Run: headless pygame with SDL's dummy video driver; simulated clock (each Clock.tick advances the game by its frame time, no real sleeping); random seed 0; keys injected as events and as key.get_pressed() state; no mouse input.
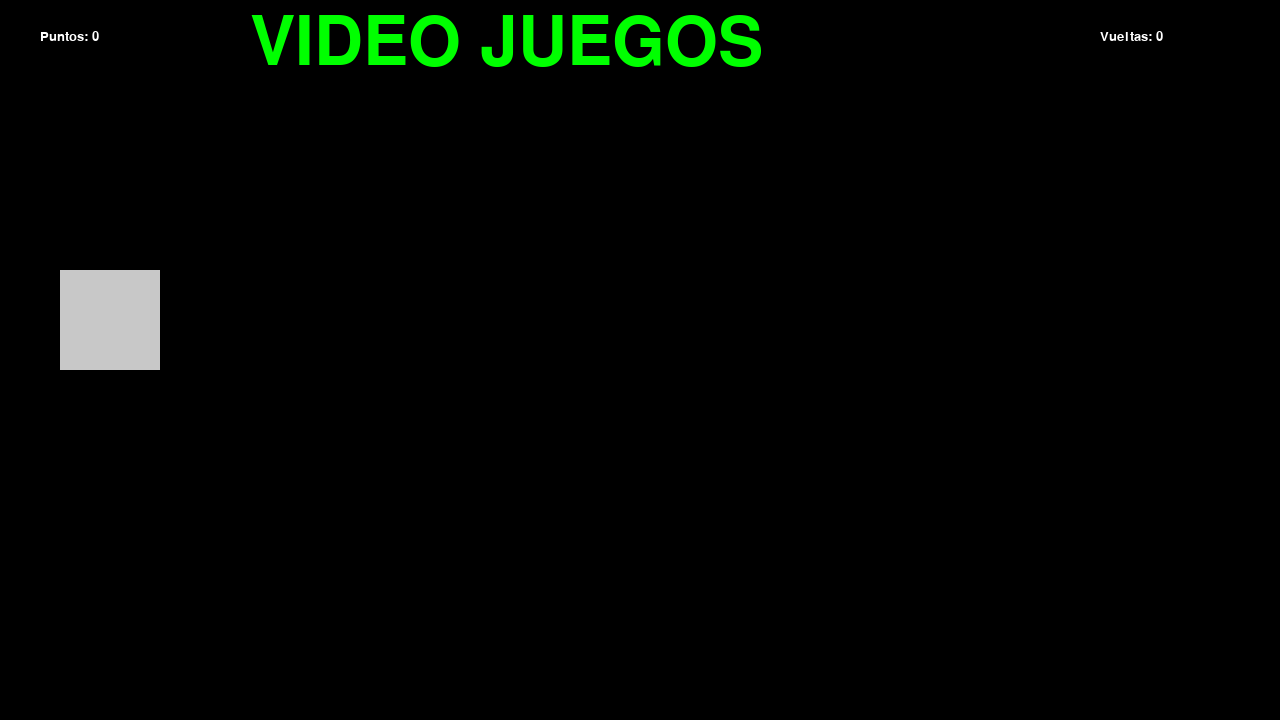
Frame 1 of 4 · flips 1–60 · no input
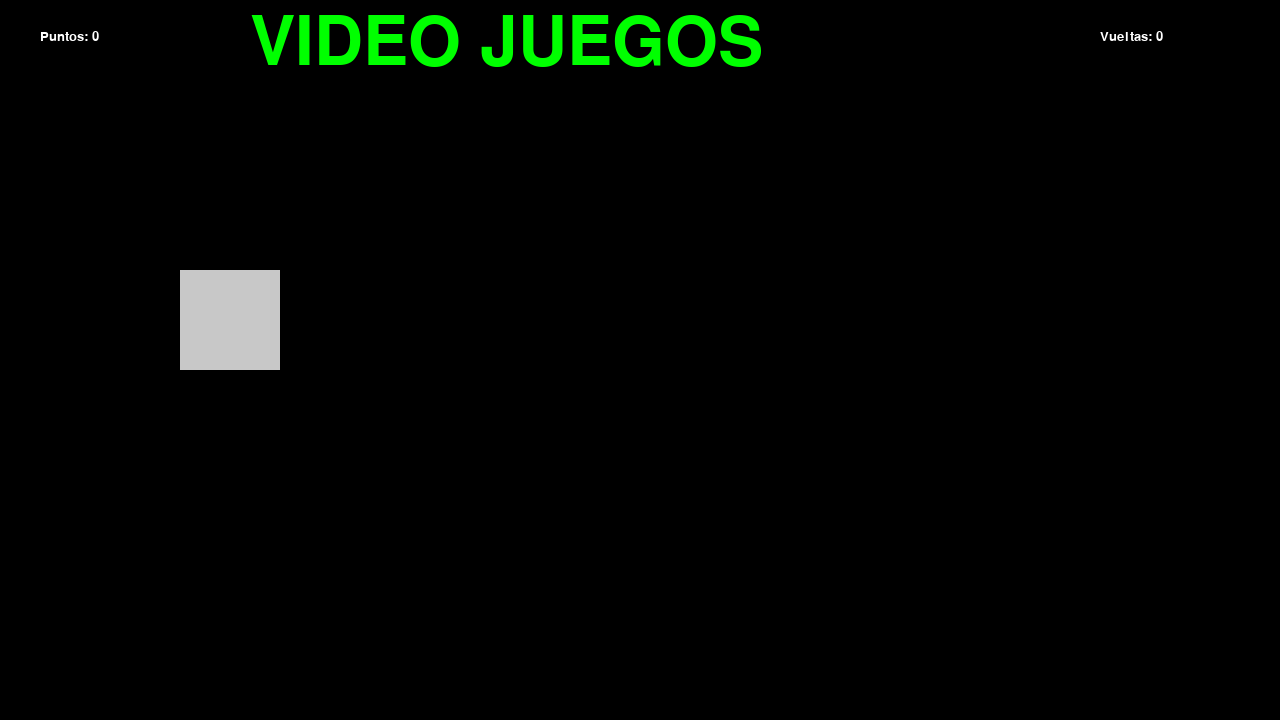
Frame 2 of 4 · flips 61–180 · tapped SPACE, RETURN · held RIGHT (→), D
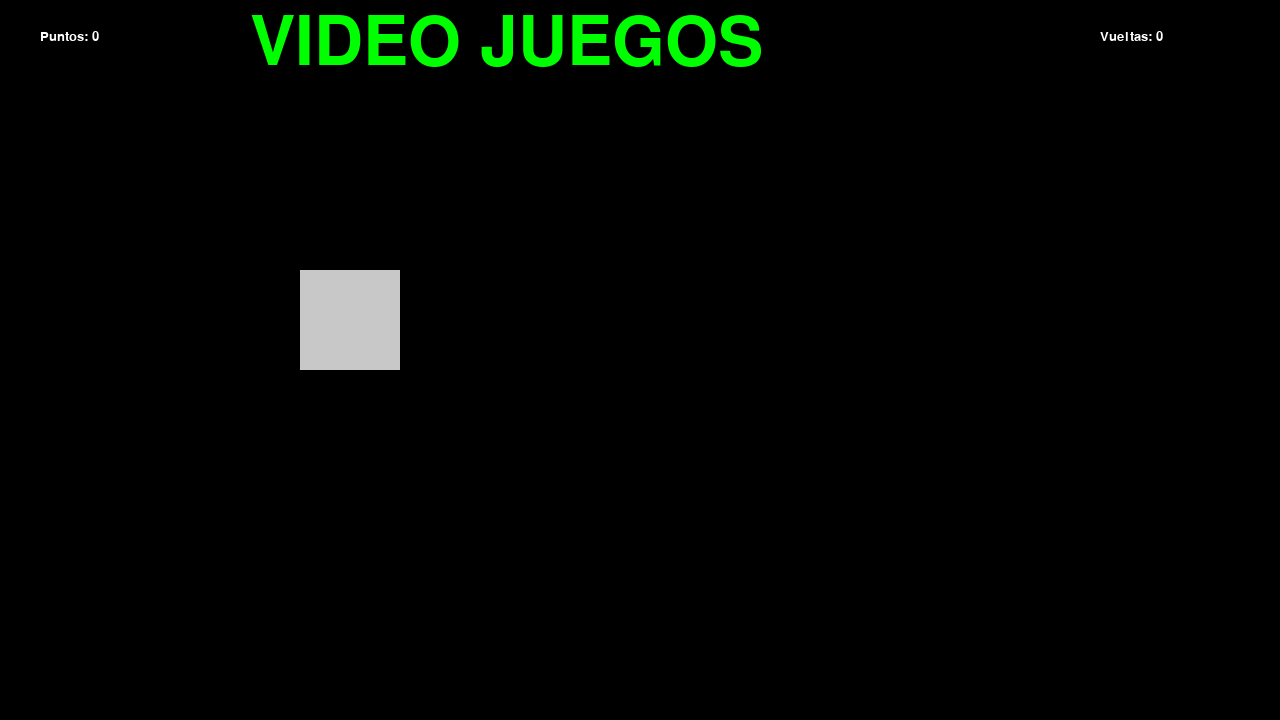
Frame 3 of 4 · flips 181–300 · held DOWN (↓), S
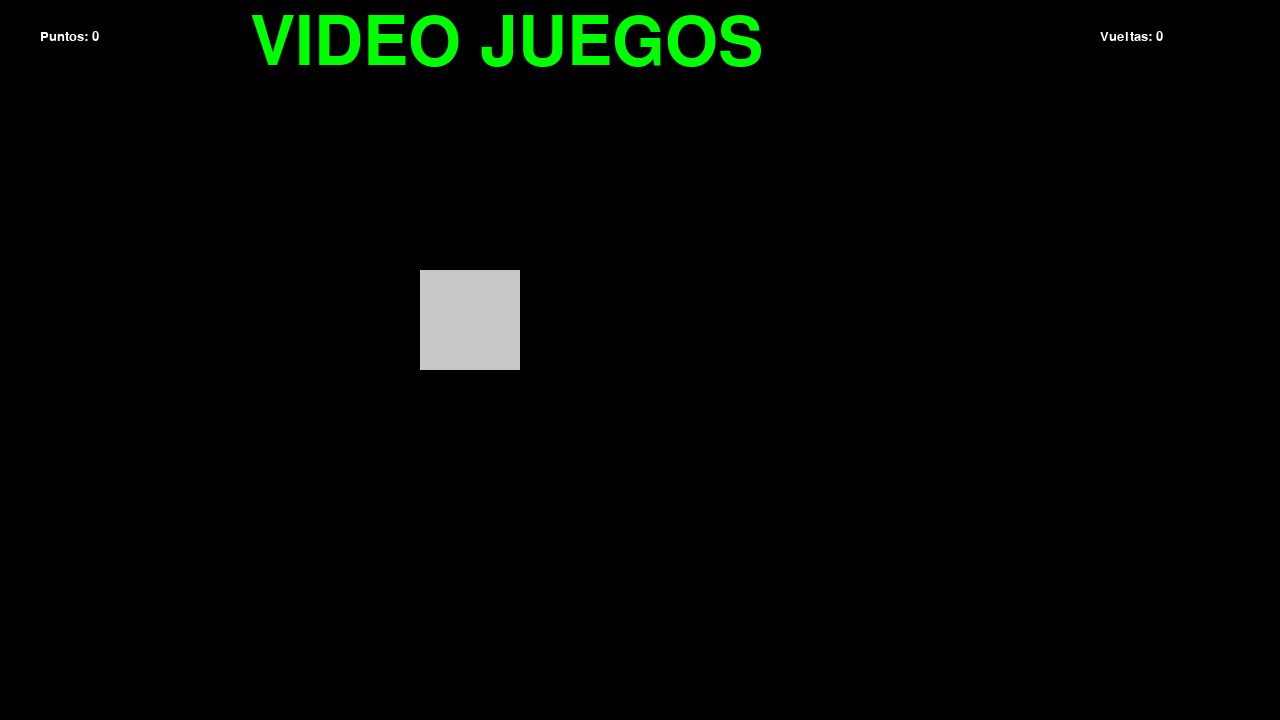
Frame 4 of 4 · flips 301–420 · held LEFT (←), A, UP (↑), W

The pygame program that drew these frames:

import pygame

pygame.init()

ancho = 1280
alto = 720
ventana = pygame.display.set_mode((ancho, alto))

x = 0
y = 270

exe = True
aumento = 1

fuente = pygame.font.SysFont("Corporation Games", 100)
fuente2 = pygame.font.SysFont("consolas", 20)

puntos = 0
vueltas = 0

texto = fuente.render("VIDEO JUEGOS", True, (0, 255, 0))

while exe:
    for event in pygame.event.get():
        if event.type == pygame.QUIT:
            exe = False

        if event.type == pygame.KEYDOWN:
            if event.key == pygame.K_ESCAPE:
                exe = False
        
        if event.type == pygame.KEYDOWN:
            if event.key == pygame.K_p:
                puntos += 1

    ventana.fill((0, 0, 0))

    x += aumento
    if x > ancho:
        x = -100
        aumento += 1
        vueltas += 1

    #Dibujar
    pygame.draw.rect(ventana, (200,200,200), (x, y, 100, 100))
    texto_puntos = fuente2.render(f"Puntos: {puntos}", True, (255,255,255))
    texto_vueltas = fuente2.render(f"Vueltas: {vueltas}", True, (255,255,255))

    ventana.blit(texto_puntos, (40, 30))
    ventana.blit(texto_vueltas, (1100, 30))
    ventana.blit(texto, (250, 10))

    pygame.display.update()
